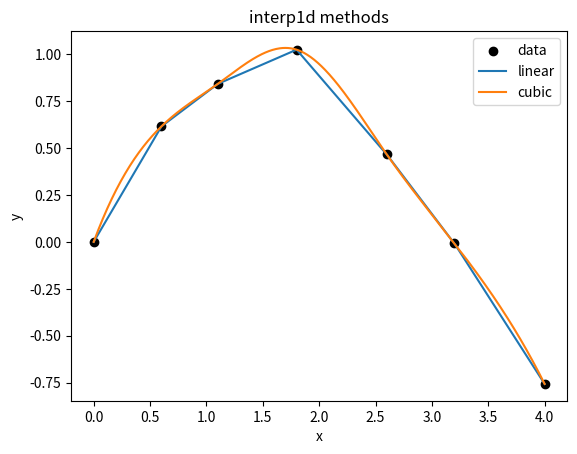
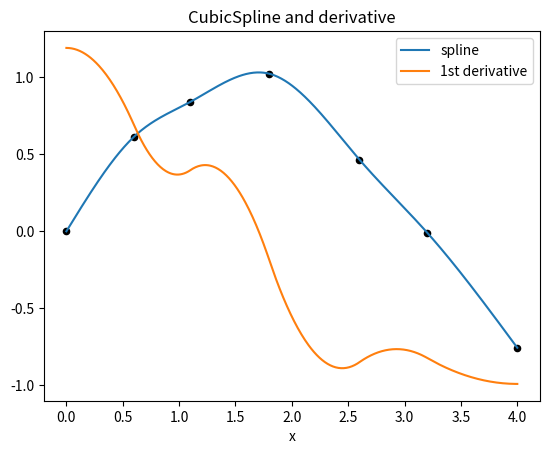
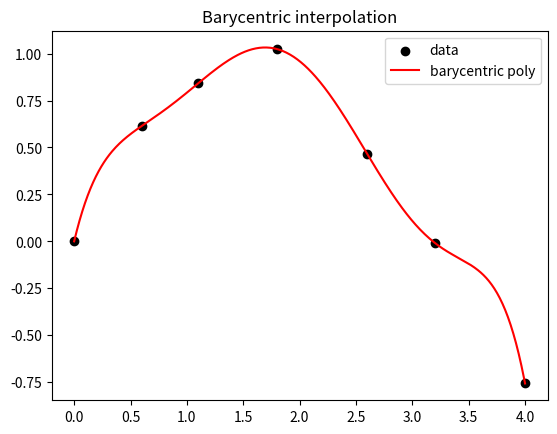

Reproduce these figures in Python, in order.
import numpy as np
import matplotlib.pyplot as plt
from scipy.interpolate import interp1d, CubicSpline, BarycentricInterpolator



x = np.array([0.0, 0.6, 1.1, 1.8, 2.6, 3.2, 4.0])
y = np.sin(x) + 0.05*np.array([0,1,-1,1,-1,1,0])
xf = np.linspace(x.min(), x.max(), 500)



# Extrapolation is enabled here only to visualize behavior beyond data bounds.
f_linear = interp1d(x, y, kind='linear', fill_value='extrapolate')
f_cubic = interp1d(x, y, kind='cubic', fill_value='extrapolate')

plt.scatter(x, y, color='k', label='data')
plt.plot(xf, f_linear(xf), label='linear')
plt.plot(xf, f_cubic(xf), label='cubic')
plt.legend(); plt.title('interp1d methods'); plt.xlabel('x'); plt.ylabel('y')
plt.show()



cs = CubicSpline(x, y, bc_type='natural')
plt.plot(xf, cs(xf), label='spline')
plt.plot(xf, cs(xf, 1), label='1st derivative')
plt.scatter(x, y, color='k', s=20)
plt.legend(); plt.title('CubicSpline and derivative'); plt.xlabel('x')
plt.show()



bi = BarycentricInterpolator(x, y)
plt.scatter(x, y, color='k', label='data')
plt.plot(xf, bi(xf), 'r', label='barycentric poly')
plt.legend(); plt.title('Barycentric interpolation')
plt.show()



from scipy.interpolate import RegularGridInterpolator

xg = np.linspace(-2, 2, 20)
yg = np.linspace(-2, 2, 18)
X, Y = np.meshgrid(xg, yg, indexing='ij')
Z = np.exp(-(X**2 + Y**2))

interp2d = RegularGridInterpolator((xg, yg), Z)
pts = np.array([[0.2, -0.1], [1.2, 1.0], [-1.5, 0.7]])
print('interpolated values:', interp2d(pts))
